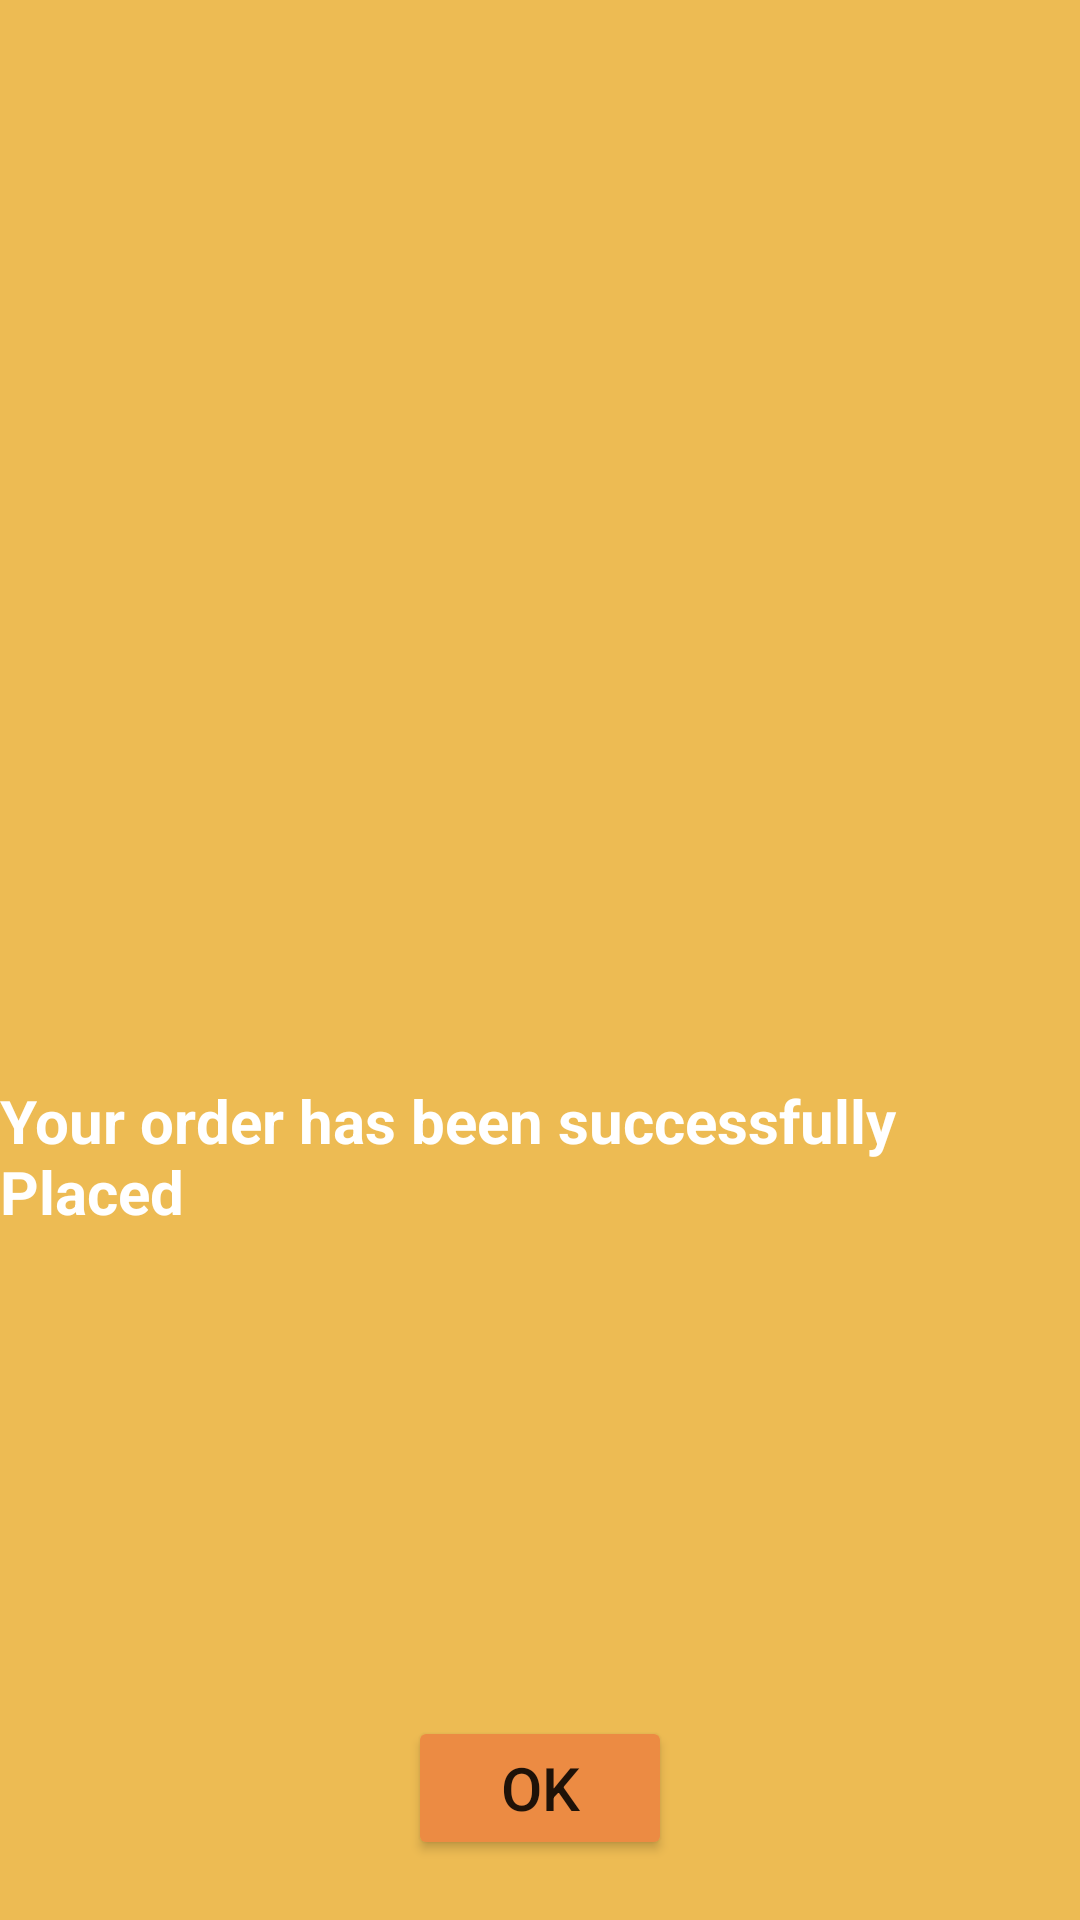

Reconstruct the res/layout file that produces this screen, plus the resources it refers to.
<!-- AndroidManifest.xml: application theme Theme.Hungreed -->
<!-- res/layout/activity_final.xml -->
<?xml version="1.0" encoding="utf-8"?>
<RelativeLayout xmlns:android="http://schemas.android.com/apk/res/android"
    xmlns:app="http://schemas.android.com/apk/res-auto"
    xmlns:tools="http://schemas.android.com/tools"
    android:layout_width="match_parent"
    android:layout_height="match_parent"
    android:background="@color/splash_back"
    tools:context=".activity.Final">


    <ImageView
        android:layout_width="120dp"
        android:layout_height="120dp"
        android:layout_marginTop="220dp"
        android:src="@drawable/placed"
        android:layout_centerHorizontal="true"
        android:id="@+id/placed_image"/>

    <TextView
        android:layout_width="wrap_content"
        android:layout_height="wrap_content"
        android:id="@+id/placed_text"
        android:layout_marginTop="20dp"
        android:layout_centerHorizontal="true"
        android:text="Your order has been successfully Placed"
        android:textSize="20sp"
        android:layout_below="@+id/placed_image"
        android:textStyle="bold"
        android:textColor="@color/white"/>
    <Button
        android:layout_width="wrap_content"
        android:layout_height="wrap_content"
        android:text="Ok"
        android:layout_alignParentBottom="true"
        android:layout_centerHorizontal="true"
        android:layout_marginBottom="20dp"
        android:textSize="20sp"
        android:padding="10dp"
        android:id="@+id/placed_ok"
        android:backgroundTint="#EC8B43"/>
    
</RelativeLayout>
<!-- resources referenced by this layout -->
<resources>
  <color name="splash_back">#D8EAAF34</color>
  <color name="white">#FFFFFFFF</color>
  <style name="Theme.Hungreed" parent="Theme.MaterialComponents.DayNight.NoActionBar">
          
          <item name="colorPrimary">@color/purple_500</item>
          <item name="colorPrimaryVariant">@color/purple_700</item>
          <item name="colorOnPrimary">@color/white</item>
          
          <item name="colorSecondary">@color/teal_200</item>
          <item name="colorSecondaryVariant">@color/teal_700</item>
          <item name="colorOnSecondary">@color/black</item>
          
          <item name="android:statusBarColor" tools:targetApi="l">?attr/colorPrimaryVariant</item>
          
      </style>
  <color name="purple_500">#D8EAAF34</color>
  <color name="purple_700">#835903</color>
  <color name="teal_200">#FF03DAC5</color>
  <color name="teal_700">#FF018786</color>
  <color name="black">#FF000000</color>
</resources>
